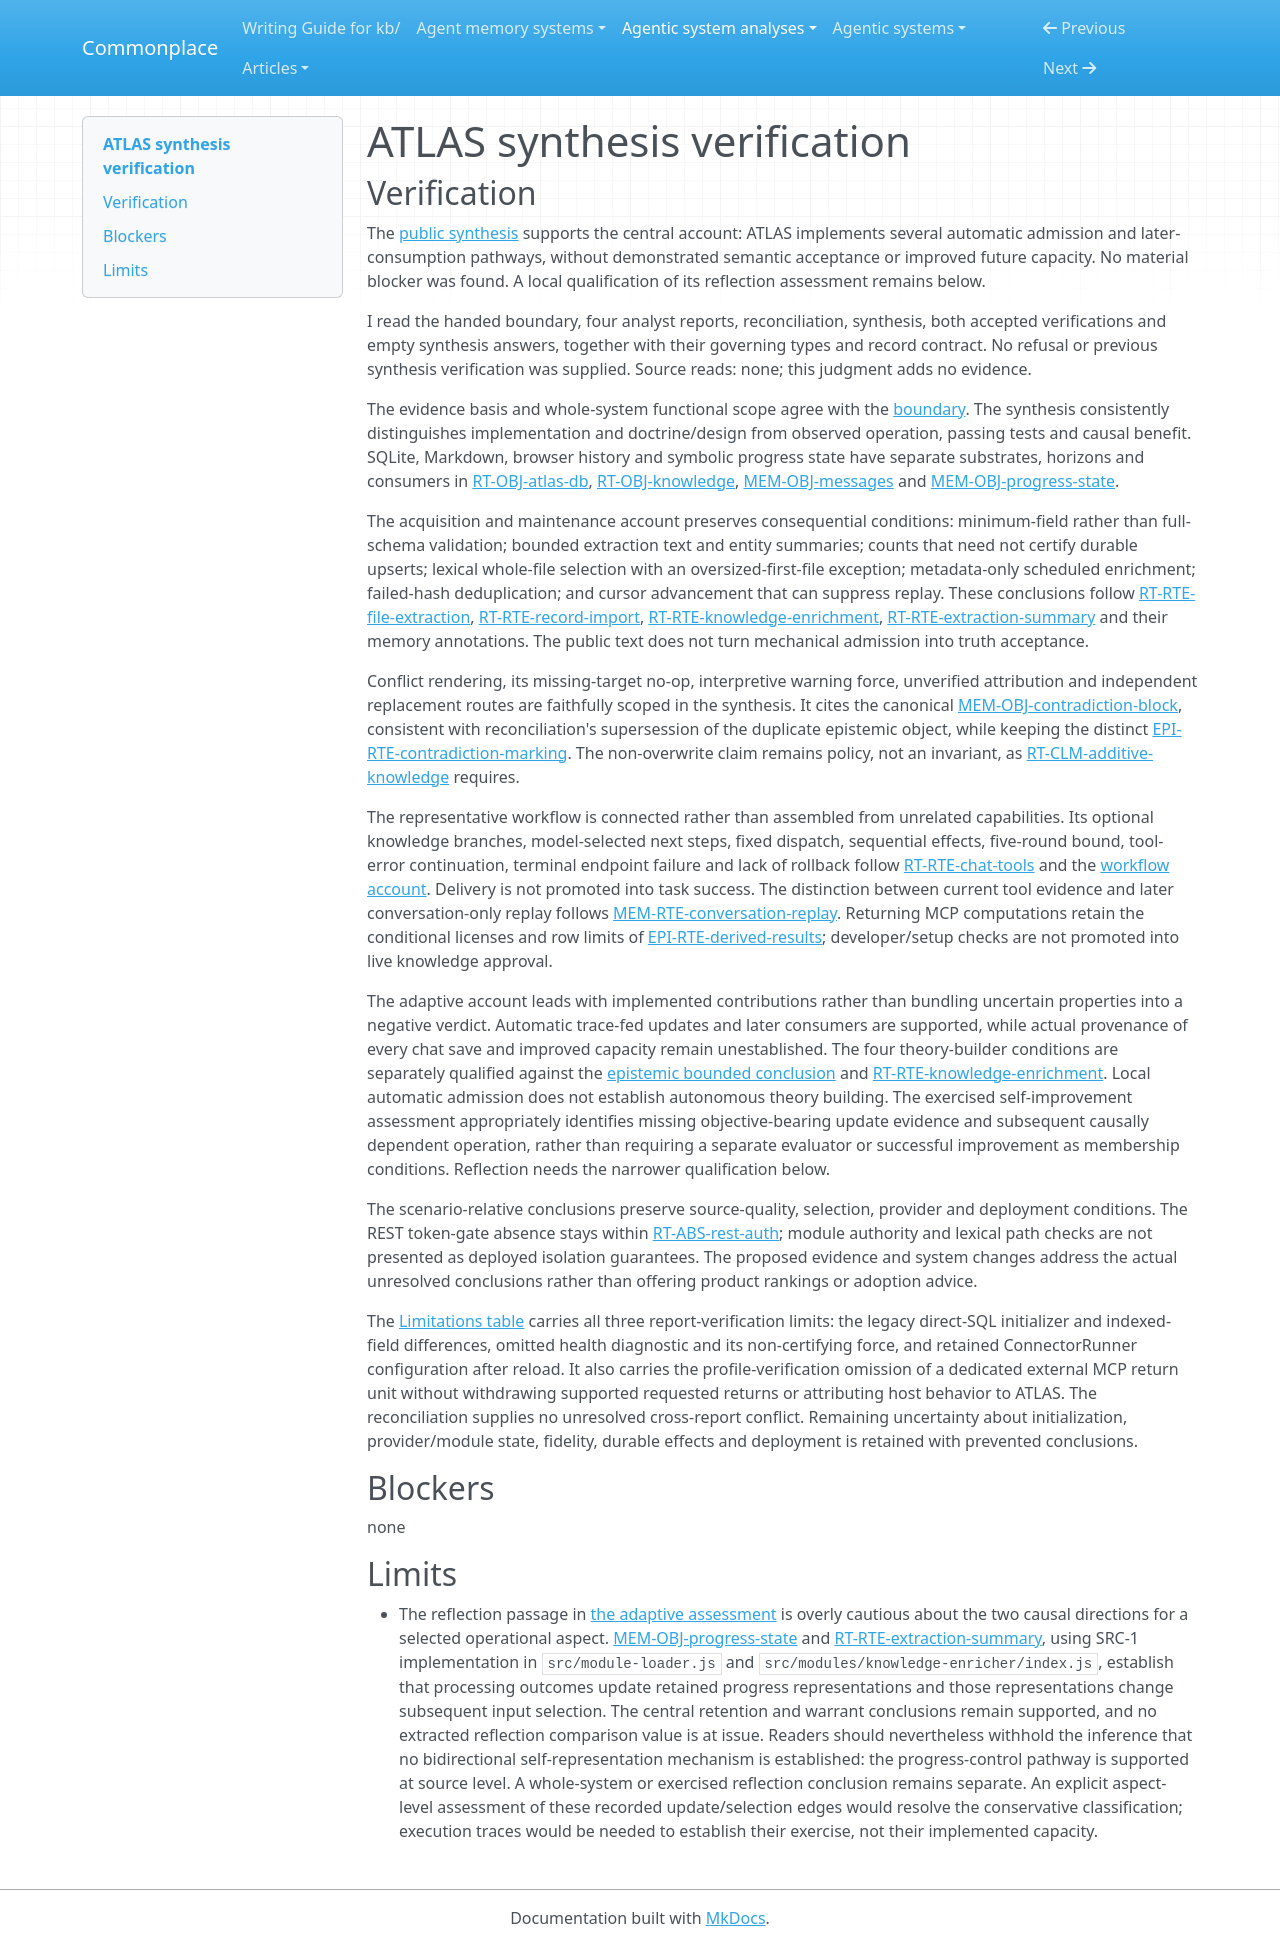

repository: zby/commonplace · page: agentic-system-analyses/retained/cargofy--atlas/synthesis-verification/index.html · generator: mkdocs

---
type: agentic-system-analyses/types/agentic-system-verification.md
description: "Independent synthesis verification of ATLAS's public retention, maintenance and chat account at the frozen repository revision."
run-id: AAS-2026-10-12-atlas-b28ea1ea613f-01
reviewed-boundary: "65b91b4fd5d703e8a82ad8fa2a9b8d2f38754988"
---

# ATLAS synthesis verification

## Verification

The [public synthesis](synthesis.md#bounded-synthesis) supports the central account: ATLAS implements several automatic admission and later-consumption pathways, without demonstrated semantic acceptance or improved future capacity. No material blocker was found. A local qualification of its reflection assessment remains below.

I read the handed boundary, four analyst reports, reconciliation, synthesis, both accepted verifications and empty synthesis answers, together with their governing types and record contract. No refusal or previous synthesis verification was supplied. Source reads: none; this judgment adds no evidence.

The evidence basis and whole-system functional scope agree with the [boundary](boundary.md#boundary-and-evidence). The synthesis consistently distinguishes implementation and doctrine/design from observed operation, passing tests and causal benefit. SQLite, Markdown, browser history and symbolic progress state have separate substrates, horizons and consumers in [RT-OBJ-atlas-db](runtime.md#rt-obj-atlas-db), [RT-OBJ-knowledge](runtime.md#rt-obj-knowledge), [MEM-OBJ-messages](memory.md#mem-obj-messages) and [MEM-OBJ-progress-state](memory.md#mem-obj-progress-state).

The acquisition and maintenance account preserves consequential conditions: minimum-field rather than full-schema validation; bounded extraction text and entity summaries; counts that need not certify durable upserts; lexical whole-file selection with an oversized-first-file exception; metadata-only scheduled enrichment; failed-hash deduplication; and cursor advancement that can suppress replay. These conclusions follow [RT-RTE-file-extraction](runtime.md#rt-rte-file-extraction), [RT-RTE-record-import](runtime.md#rt-rte-record-import), [RT-RTE-knowledge-enrichment](runtime.md#rt-rte-knowledge-enrichment), [RT-RTE-extraction-summary](runtime.md#rt-rte-extraction-summary) and their memory annotations. The public text does not turn mechanical admission into truth acceptance.

Conflict rendering, its missing-target no-op, interpretive warning force, unverified attribution and independent replacement routes are faithfully scoped in the synthesis. It cites the canonical [MEM-OBJ-contradiction-block](memory.md#mem-obj-contradiction-block), consistent with reconciliation's supersession of the duplicate epistemic object, while keeping the distinct [EPI-RTE-contradiction-marking](epistemic.md#epi-rte-contradiction-marking). The non-overwrite claim remains policy, not an invariant, as [RT-CLM-additive-knowledge](runtime.md#rt-clm-additive-knowledge) requires.

The representative workflow is connected rather than assembled from unrelated capabilities. Its optional knowledge branches, model-selected next steps, fixed dispatch, sequential effects, five-round bound, tool-error continuation, terminal endpoint failure and lack of rollback follow [RT-RTE-chat-tools](runtime.md#rt-rte-chat-tools) and the [workflow account](workflow.md#workflow-account). Delivery is not promoted into task success. The distinction between current tool evidence and later conversation-only replay follows [MEM-RTE-conversation-replay](memory.md#mem-rte-conversation-replay). Returning MCP computations retain the conditional licenses and row limits of [EPI-RTE-derived-results](epistemic.md#epi-rte-derived-results); developer/setup checks are not promoted into live knowledge approval.

The adaptive account leads with implemented contributions rather than bundling uncertain properties into a negative verdict. Automatic trace-fed updates and later consumers are supported, while actual provenance of every chat save and improved capacity remain unestablished. The four theory-builder conditions are separately qualified against the [epistemic bounded conclusion](epistemic.md#bounded-conclusion) and [RT-RTE-knowledge-enrichment](runtime.md#rt-rte-knowledge-enrichment). Local automatic admission does not establish autonomous theory building. The exercised self-improvement assessment appropriately identifies missing objective-bearing update evidence and subsequent causally dependent operation, rather than requiring a separate evaluator or successful improvement as membership conditions. Reflection needs the narrower qualification below.

The scenario-relative conclusions preserve source-quality, selection, provider and deployment conditions. The REST token-gate absence stays within [RT-ABS-rest-auth](runtime.md#rt-abs-rest-auth); module authority and lexical path checks are not presented as deployed isolation guarantees. The proposed evidence and system changes address the actual unresolved conclusions rather than offering product rankings or adoption advice.

The [Limitations table](synthesis.md#limitations) carries all three report-verification limits: the legacy direct-SQL initializer and indexed-field differences, omitted health diagnostic and its non-certifying force, and retained ConnectorRunner configuration after reload. It also carries the profile-verification omission of a dedicated external MCP return unit without withdrawing supported requested returns or attributing host behavior to ATLAS. The reconciliation supplies no unresolved cross-report conflict. Remaining uncertainty about initialization, provider/module state, fidelity, durable effects and deployment is retained with prevented conclusions.

## Blockers

none

## Limits

- The reflection passage in [the adaptive assessment](synthesis.md#what-adaptation-does-and-does-not-establish) is overly cautious about the two causal directions for a selected operational aspect. [MEM-OBJ-progress-state](memory.md#mem-obj-progress-state) and [RT-RTE-extraction-summary](runtime.md#rt-rte-extraction-summary), using SRC-1 implementation in `src/module-loader.js` and `src/modules/knowledge-enricher/index.js`, establish that processing outcomes update retained progress representations and those representations change subsequent input selection. The central retention and warrant conclusions remain supported, and no extracted reflection comparison value is at issue. Readers should nevertheless withhold the inference that no bidirectional self-representation mechanism is established: the progress-control pathway is supported at source level. A whole-system or exercised reflection conclusion remains separate. An explicit aspect-level assessment of these recorded update/selection edges would resolve the conservative classification; execution traces would be needed to establish their exercise, not their implemented capacity.
